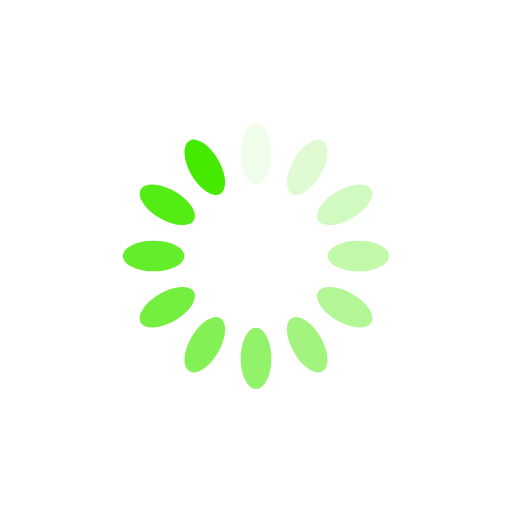
t = 0.00 s
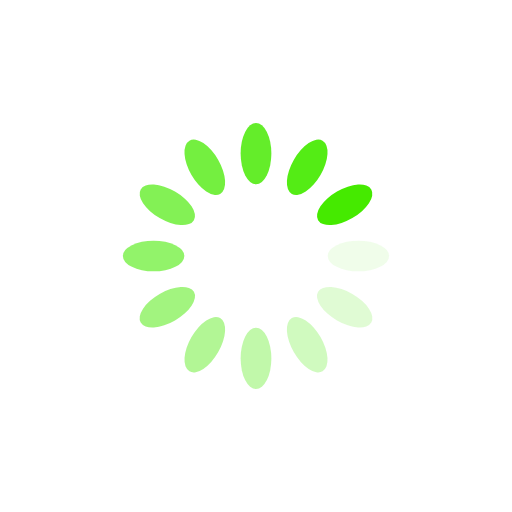
t = 0.25 s
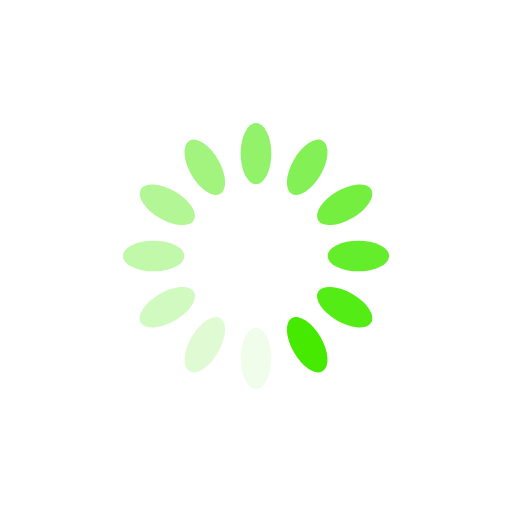
t = 0.50 s
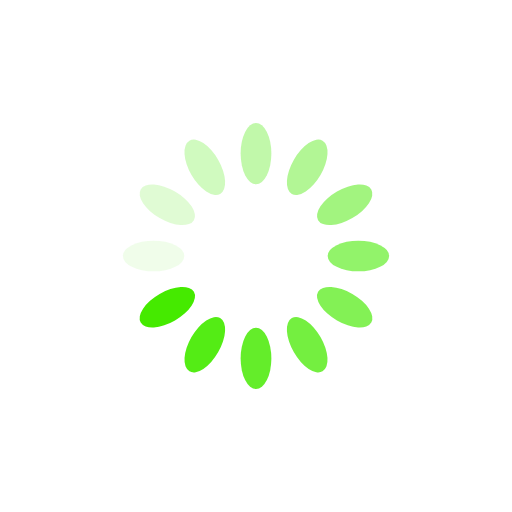
t = 0.75 s

The animated SVG that drew these frames (rendered in a browser with its animation timeline set to each time). Animation: 12 SMIL elements (animate=12); one cycle of 1.00 s, repeats indefinitely.

<?xml version="1.0" encoding="utf-8"?>
<svg xmlns="http://www.w3.org/2000/svg" xmlns:xlink="http://www.w3.org/1999/xlink" style="margin: auto; background: rgb(255, 255, 255); display: block; shape-rendering: auto;" width="200px" height="200px" viewBox="0 0 100 100" preserveAspectRatio="xMidYMid">
<g transform="rotate(0 50 50)">
  <rect x="47" y="24" rx="3" ry="6" width="6" height="12" fill="#45ea00">
    <animate attributeName="opacity" values="1;0" keyTimes="0;1" dur="1s" begin="-0.9166666666666666s" repeatCount="indefinite"></animate>
  </rect>
</g><g transform="rotate(30 50 50)">
  <rect x="47" y="24" rx="3" ry="6" width="6" height="12" fill="#45ea00">
    <animate attributeName="opacity" values="1;0" keyTimes="0;1" dur="1s" begin="-0.8333333333333334s" repeatCount="indefinite"></animate>
  </rect>
</g><g transform="rotate(60 50 50)">
  <rect x="47" y="24" rx="3" ry="6" width="6" height="12" fill="#45ea00">
    <animate attributeName="opacity" values="1;0" keyTimes="0;1" dur="1s" begin="-0.75s" repeatCount="indefinite"></animate>
  </rect>
</g><g transform="rotate(90 50 50)">
  <rect x="47" y="24" rx="3" ry="6" width="6" height="12" fill="#45ea00">
    <animate attributeName="opacity" values="1;0" keyTimes="0;1" dur="1s" begin="-0.6666666666666666s" repeatCount="indefinite"></animate>
  </rect>
</g><g transform="rotate(120 50 50)">
  <rect x="47" y="24" rx="3" ry="6" width="6" height="12" fill="#45ea00">
    <animate attributeName="opacity" values="1;0" keyTimes="0;1" dur="1s" begin="-0.5833333333333334s" repeatCount="indefinite"></animate>
  </rect>
</g><g transform="rotate(150 50 50)">
  <rect x="47" y="24" rx="3" ry="6" width="6" height="12" fill="#45ea00">
    <animate attributeName="opacity" values="1;0" keyTimes="0;1" dur="1s" begin="-0.5s" repeatCount="indefinite"></animate>
  </rect>
</g><g transform="rotate(180 50 50)">
  <rect x="47" y="24" rx="3" ry="6" width="6" height="12" fill="#45ea00">
    <animate attributeName="opacity" values="1;0" keyTimes="0;1" dur="1s" begin="-0.4166666666666667s" repeatCount="indefinite"></animate>
  </rect>
</g><g transform="rotate(210 50 50)">
  <rect x="47" y="24" rx="3" ry="6" width="6" height="12" fill="#45ea00">
    <animate attributeName="opacity" values="1;0" keyTimes="0;1" dur="1s" begin="-0.3333333333333333s" repeatCount="indefinite"></animate>
  </rect>
</g><g transform="rotate(240 50 50)">
  <rect x="47" y="24" rx="3" ry="6" width="6" height="12" fill="#45ea00">
    <animate attributeName="opacity" values="1;0" keyTimes="0;1" dur="1s" begin="-0.25s" repeatCount="indefinite"></animate>
  </rect>
</g><g transform="rotate(270 50 50)">
  <rect x="47" y="24" rx="3" ry="6" width="6" height="12" fill="#45ea00">
    <animate attributeName="opacity" values="1;0" keyTimes="0;1" dur="1s" begin="-0.16666666666666666s" repeatCount="indefinite"></animate>
  </rect>
</g><g transform="rotate(300 50 50)">
  <rect x="47" y="24" rx="3" ry="6" width="6" height="12" fill="#45ea00">
    <animate attributeName="opacity" values="1;0" keyTimes="0;1" dur="1s" begin="-0.08333333333333333s" repeatCount="indefinite"></animate>
  </rect>
</g><g transform="rotate(330 50 50)">
  <rect x="47" y="24" rx="3" ry="6" width="6" height="12" fill="#45ea00">
    <animate attributeName="opacity" values="1;0" keyTimes="0;1" dur="1s" begin="0s" repeatCount="indefinite"></animate>
  </rect>
</g>
<!-- [ldio] generated by https://loading.io/ --></svg>